Image classification data set "dataset" (votero2/Object_Detection on GitHub). Class labels (6): bottle, cup, desodorant, flash drive, keys, pen.

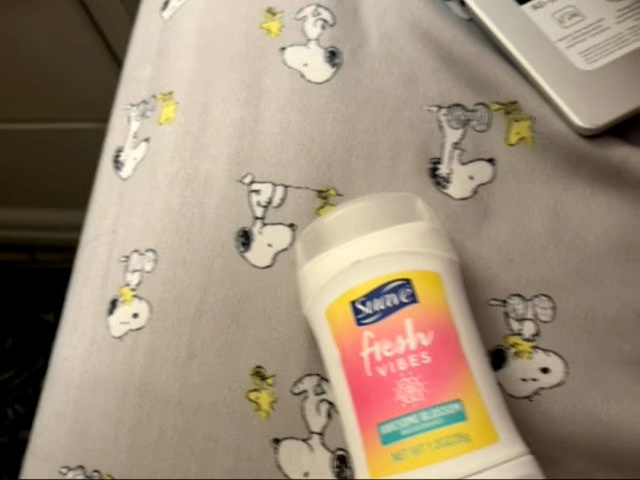
Label: desodorant

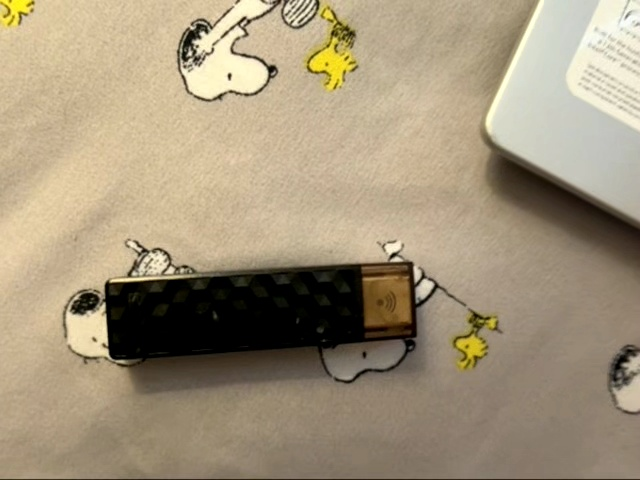
Label: flash drive

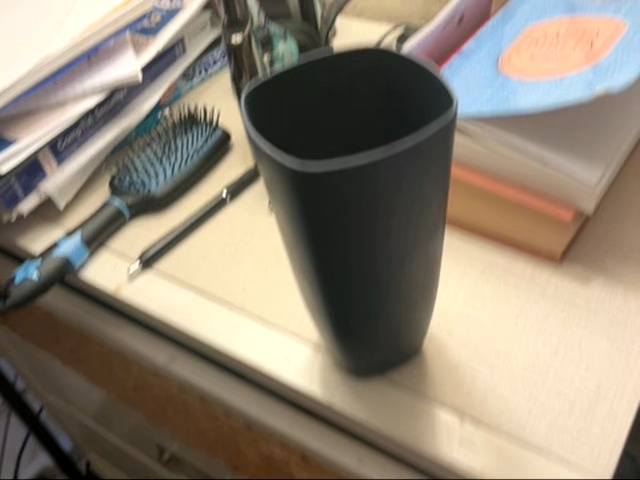
Label: cup

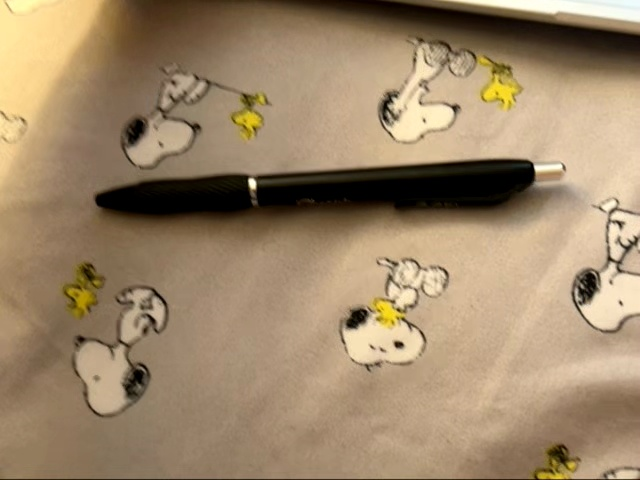
Label: pen

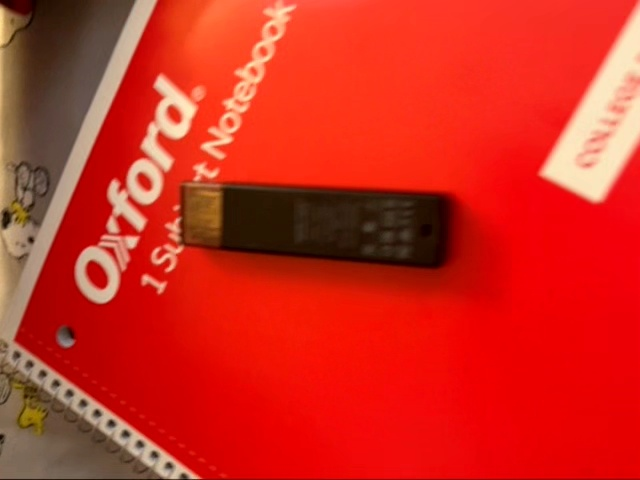
Label: flash drive

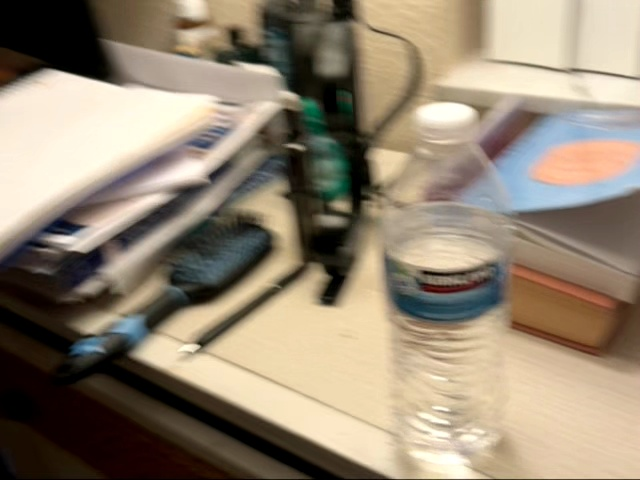
Label: bottle
